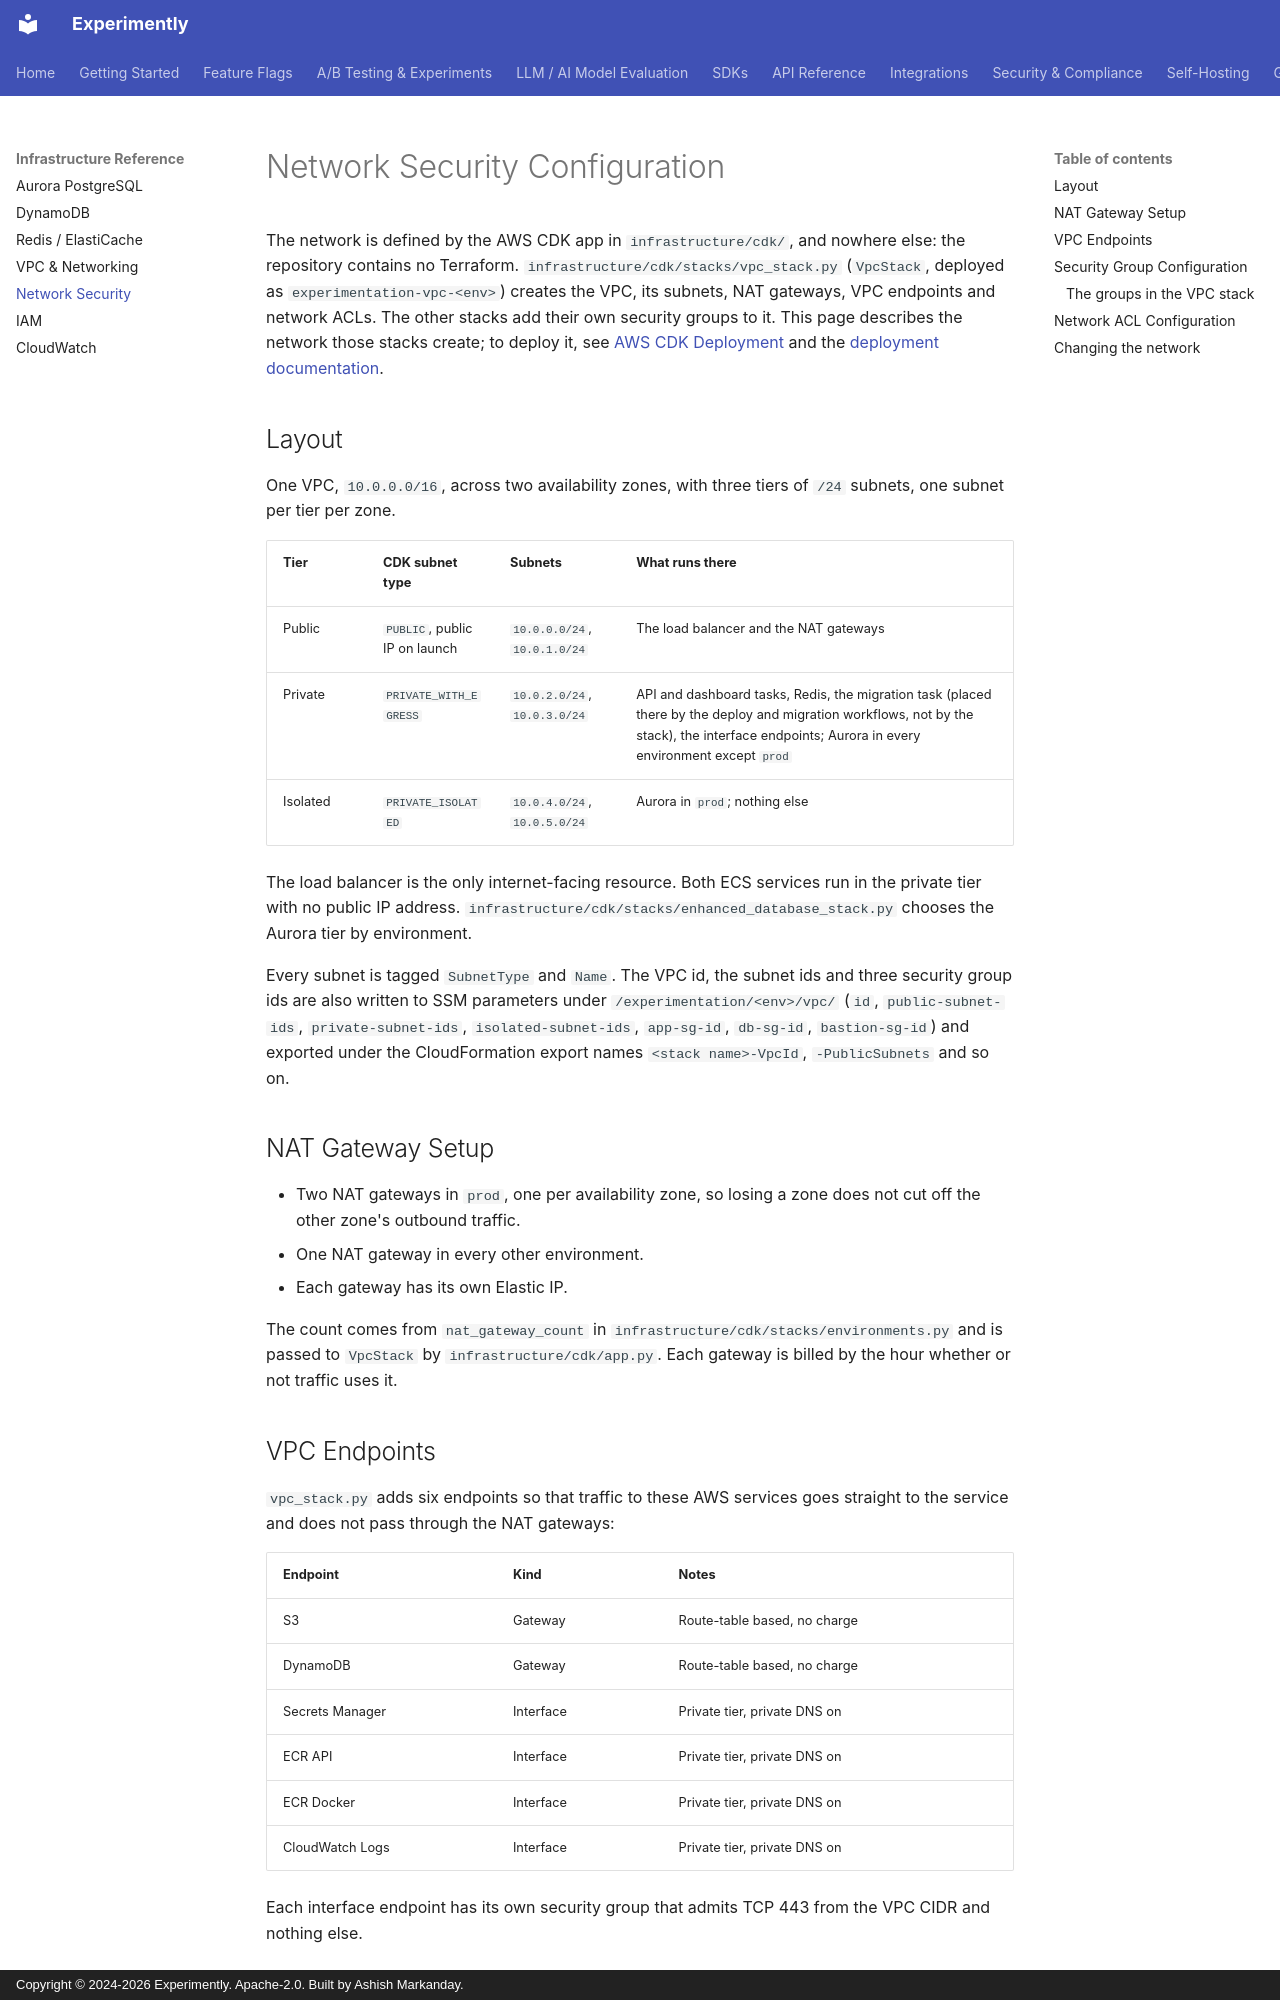

repository: getexperimently/experimently · page: infrastructure/network-security-readme/index.html · generator: mkdocs · copyright: Copyright © 2024-2026 Experimently. Apache-2.0. Built by Ashish Markanday.

# Network Security Configuration

The network is defined by the AWS CDK app in `infrastructure/cdk/`, and nowhere
else: the repository contains no Terraform. `infrastructure/cdk/stacks/vpc_stack.py`
(`VpcStack`, deployed as `experimentation-vpc-<env>`) creates the VPC, its subnets,
NAT gateways, VPC endpoints and network ACLs. The other stacks add their own
security groups to it. This page describes the network those stacks create; to deploy
it, see [AWS CDK Deployment](../self-hosting/cdk.md) and the
[deployment documentation](../deployment/README.md).

## Layout

One VPC, `10.0.0.0/16`, across two availability zones, with three tiers of `/24`
subnets, one subnet per tier per zone.

| Tier | CDK subnet type | Subnets | What runs there |
|------|-----------------|---------|-----------------|
| Public | `PUBLIC`, public IP on launch | `10.0.0.0/24`, `10.0.1.0/24` | The load balancer and the NAT gateways |
| Private | `PRIVATE_WITH_EGRESS` | `10.0.2.0/24`, `10.0.3.0/24` | API and dashboard tasks, Redis, the migration task (placed there by the deploy and migration workflows, not by the stack), the interface endpoints; Aurora in every environment except `prod` |
| Isolated | `PRIVATE_ISOLATED` | `10.0.4.0/24`, `10.0.5.0/24` | Aurora in `prod`; nothing else |

The load balancer is the only internet-facing resource. Both ECS services run in the
private tier with no public IP address. `infrastructure/cdk/stacks/enhanced_database_stack.py`
chooses the Aurora tier by environment.

Every subnet is tagged `SubnetType` and `Name`. The VPC id, the subnet ids and
three security group ids are also written to SSM parameters under
`/experimentation/<env>/vpc/` (`id`, `public-subnet-ids`, `private-subnet-ids`,
`isolated-subnet-ids`, `app-sg-id`, `db-sg-id`, `bastion-sg-id`) and exported under the
CloudFormation export names `<stack name>-VpcId`, `-PublicSubnets` and so on.

## NAT Gateway Setup

- Two NAT gateways in `prod`, one per availability zone, so losing a zone does not
  cut off the other zone's outbound traffic.
- One NAT gateway in every other environment.
- Each gateway has its own Elastic IP.

The count comes from `nat_gateway_count` in `infrastructure/cdk/stacks/environments.py`
and is passed to `VpcStack` by `infrastructure/cdk/app.py`. Each gateway is billed by
the hour whether or not traffic uses it.

## VPC Endpoints

`vpc_stack.py` adds six endpoints so that traffic to these AWS services goes straight to
the service and does not pass through the NAT gateways:

| Endpoint | Kind | Notes |
|----------|------|-------|
| S3 | Gateway | Route-table based, no charge |
| DynamoDB | Gateway | Route-table based, no charge |
| Secrets Manager | Interface | Private tier, private DNS on |
| ECR API | Interface | Private tier, private DNS on |
| ECR Docker | Interface | Private tier, private DNS on |
| CloudWatch Logs | Interface | Private tier, private DNS on |

Each interface endpoint has its own security group that admits TCP 443 from the VPC
CIDR and nothing else.
